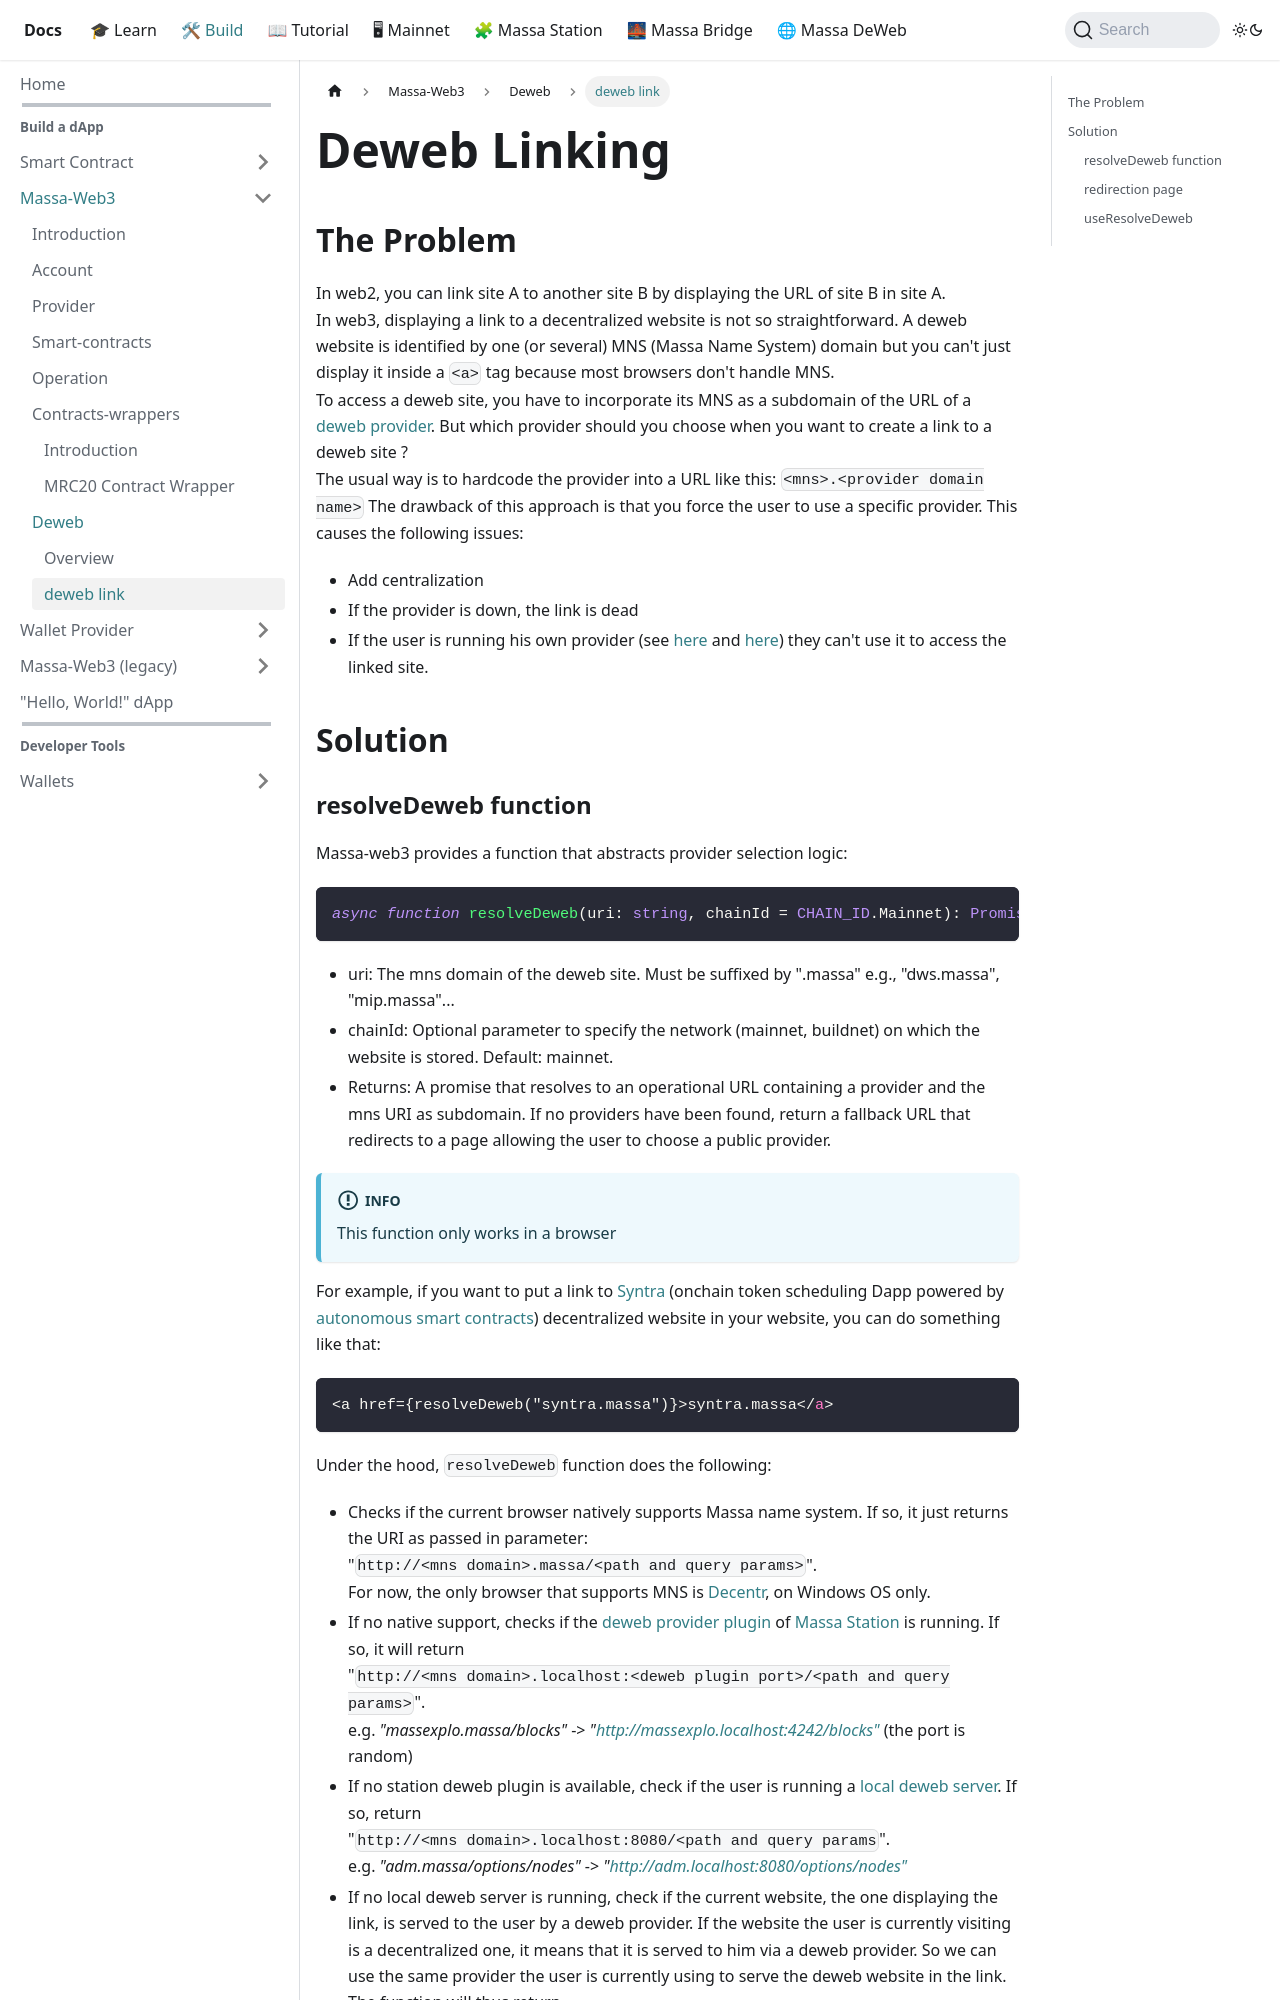

repository: massalabs/docs · page: docs/build/massa-web3/deweb/deweb-link.html · generator: docusaurus

---
id: deweb-link
sidebar_label: deweb link
---

# Deweb Linking

## The Problem
In web2, you can link site A to another site B by displaying the URL of site B in site A.  
In web3, displaying a link to a decentralized website is not so straightforward.
A deweb website is identified by one (or several) MNS (Massa Name System) domain but you can't just display it inside a `<a>` tag because most browsers don't handle MNS.  
To access a deweb site, you have to incorporate its MNS as a subdomain of the URL of a [deweb provider](../../../deweb/provider/setup-public-instance.mdx). But which provider should you choose when you want to create a link to a deweb site ?  
The usual way is to hardcode the provider into a URL like this: `<mns>.<provider domain name>`
The drawback of this approach is that you force the user to use a specific provider. This causes the following issues:
- Add centralization
- If the provider is down, the link is dead
- If the user is running his own provider (see [here](../../../learn/decentralized-web.mdx) and [here](../../../deweb/local-server-config/setup-local-server.mdx)) they can't use it to access the linked site.


## Solution
